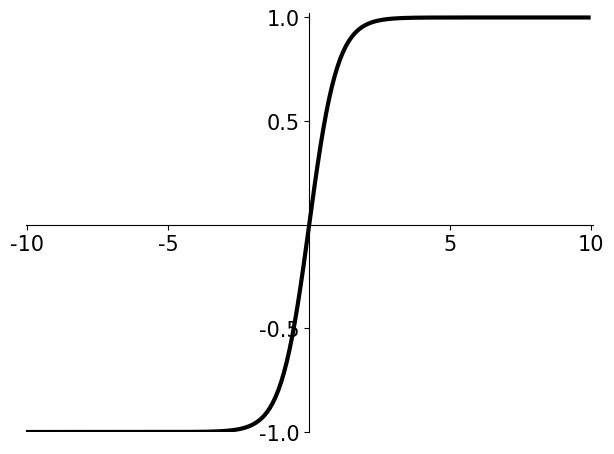

Reproduce this figure in Python.
# import numpy as np
# import matplotlib.pyplot as plt
#
#
# # 利用 numpy 实现 Sigmoid 函数
# def sigmoid(x):
#     # x 为输入值
#     # y = sigmoid(x)
#     y = 1 / (1 + np.exp(-x))
#     # dy=y*(1-y)  # 若要实现 Sigmod() 的导数图像，打开此处注释，并返回 dy 值即可。
#     return y
#
#
# # 利用 matplotlib 来进行画图
# def plot_sigmoid():
#     # param:起点，终点，间距
#     x = np.arange(-8, 8, 0.2)
#     y = sigmoid(x)
#     plt.plot(x, y)
#     plt.show()
#
#
# if __name__ == '__main__':
#     plot_sigmoid()

# coding:utf-8
import matplotlib.pyplot as plt
import os
import numpy as np


# def tanh():
# 	# 采样
#     x = np.linspace(-10,10,10000)
#     y = (np.exp(x)-np.exp(-x))/(np.exp(x)+np.exp(-x))
#
#     fig = plt.figure()
#     ax = fig.add_subplot(1,1,1)
#     ax.set(title="tanh",xlabel="x",ylabel="y=tanh(x)")
# 	# 设置线宽和颜色
#     ax.plot(x,y,linewidth=3.0,color="red")
# 	# 保存在当前目录下
#     plt.savefig("./tanh.png",format="png")
# 	# 显示
#     plt.show()
#
# if __name__ == "__main__":
#     tanh()

import numpy as np
import matplotlib.pyplot as plt

# 0 设置字体
plt.rc('font',family='Times New Roman', size=15)

# 1.1 定义sigmoid函数
def sigmoid(x):
    return 1. / (1 + np.exp(-x))
# 1.2 定义tanh函数
def tanh(x):
    return (np.exp(x) - np.exp(-x)) / (np.exp(x) + np.exp(-x))
# 1.3 定义relu函数
def relu(x):
    return np.where(x < 0, 0, x)
# 1.4 定义prelu函数
def prelu(x):
    return np.where(x<0, x * 0.5, x)

def Erelu(x):
    return np.where(x < 0, 0.01* np.exp(x)-1, x)

def lrelu(x):
    return np.where(x < 0, 0.01* x, x)

# 2.1 定义绘制函数sigmoid函数
def plot_sigmoid():
    x = np.arange(-10, 10, 0.1)
    y = sigmoid(x)
    fig = plt.figure()#如果使用plt.figure(1)表示定位（创建）第一个画板，如果没有参数默认创建一个新的画板，如果plt.figure(figsize = (2,2)) ，表示figure 的大小为宽、长
    ax = fig.add_subplot(111)#表示前面两个1表示1*1大小，最后面一个1表示第1个
    ax.spines['top'].set_color('none')#ax.spines设置坐标轴位置，set_color设置坐标轴边的颜色
    ax.spines['right'].set_color('none')
    ax.spines['left'].set_position(('data', 0))
    ax.plot(x, y,color="black", lw=3)#设置曲线颜色，线宽
    plt.xticks(fontsize=15)#设置坐标轴的刻度子字体大小
    plt.yticks(fontsize=15)
    plt.xlim([-10.05, 10.05])#设置坐标轴范围
    plt.ylim([-0.02, 1.02])
    plt.tight_layout()#自动调整子图参数
    plt.show()#显示绘图
# 2.2 定义绘制函数tanh函数
def plot_tanh():
    x = np.arange(-10, 10, 0.1)
    y = tanh(x)
    fig = plt.figure()
    ax = fig.add_subplot(111)
    ax.spines['top'].set_color('none')
    ax.spines['right'].set_color('none')
    ax.spines['left'].set_position(('data', 0))
    ax.spines['bottom'].set_position(('data', 0))
    ax.plot(x, y, color="black", lw=3)
    plt.xticks(fontsize=15)
    plt.yticks(fontsize=15)
    plt.xlim([-10.05, 10.05])
    plt.ylim([-0.02, 1.02])
    ax.set_yticks([-1.0, -0.5, 0.5, 1.0])
    ax.set_xticks([-10, -5, 5, 10])
    plt.tight_layout()
    plt.show()
# 2.3 定义绘制函数relu函数
def plot_relu():
    x = np.arange(-10, 10, 0.1)
    y = relu(x)
    fig = plt.figure()
    ax = fig.add_subplot(111)
    ax.spines['top'].set_color('none')
    ax.spines['right'].set_color('none')
    ax.spines['left'].set_position(('data', 0))
    ax.plot(x, y, color="black", lw=3)
    plt.xticks(fontsize=15)
    plt.yticks(fontsize=15)
    plt.xlim([-10.05, 10.05])
    plt.ylim([-0.02, 1.02])
    ax.set_yticks([2, 4, 6, 8, 10])
    plt.tight_layout()
    plt.show()


def plot_lrelu():
    x = np.arange(-10, 10, 0.1)
    y = lrelu(x)
    fig = plt.figure()
    ax = fig.add_subplot(111)
    ax.spines['top'].set_color('none')
    ax.spines['right'].set_color('none')
    ax.spines['left'].set_position(('data', 0))
    ax.spines['bottom'].set_position(('data', 0))
    ax.plot(x, y, color="black", lw=3)
    plt.xticks(fontsize=15)
    plt.yticks(fontsize=15)
    # plt.xlim([-10.05, 10.05])
    # plt.ylim([-0.02, 1.02])
    # ax.set_yticks([2, 4, 6, 8, 10])
    plt.tight_layout()
    plt.show()

def plot_Erelu():
    x = np.arange(-10, 10, 0.1)
    y = Erelu(x)
    fig = plt.figure()
    ax = fig.add_subplot(111)
    ax.spines['top'].set_color('none')
    ax.spines['right'].set_color('none')
    ax.spines['left'].set_position(('data', 0))
    ax.spines['bottom'].set_position(('data', 0))
    ax.plot(x, y, color="black", lw=3)
    plt.xticks(fontsize=15)
    plt.yticks(fontsize=15)
    # plt.xlim([-10.05, 10.05])
    # plt.ylim([-0.02, 1.02])
    # ax.set_yticks([2, 4, 6, 8, 10])
    plt.tight_layout()
    plt.show()


# 2.4 定义绘制函数prelu函数
def plot_prelu():
    x = np.arange(-10, 10, 0.1)
    y = prelu(x)
    fig = plt.figure()
    ax = fig.add_subplot(111)
    ax.spines['top'].set_color('none')
    ax.spines['right'].set_color('none')
    ax.spines['left'].set_position(('data', 0))
    ax.spines['bottom'].set_position(('data', 0))
    ax.plot(x, y, color="black", lw=3)
    plt.xticks(fontsize=15)
    plt.yticks(fontsize=15)
    plt.tight_layout()
    plt.show()


# 3 运行程序
# plot_sigmoid()
plot_tanh()
# plot_relu()
# plot_lrelu()
# plot_Erelu()
